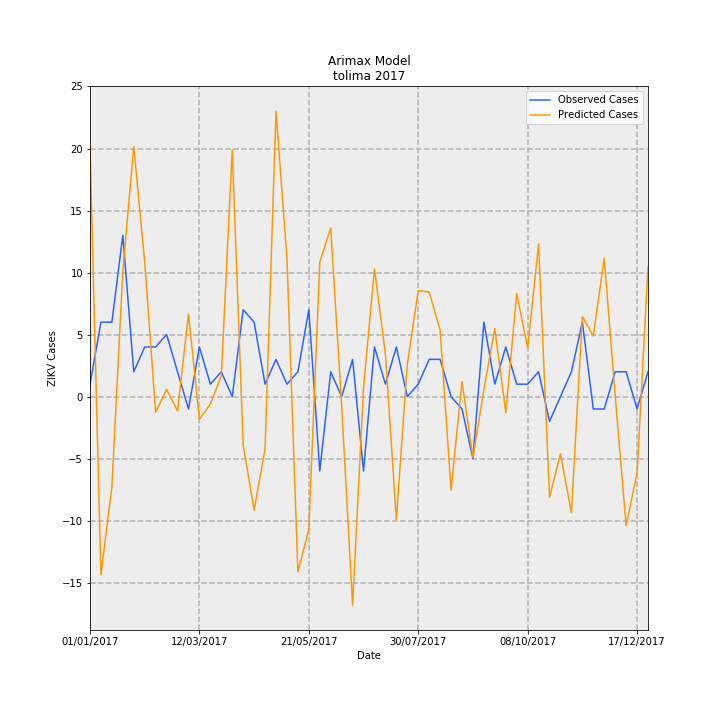

Source data for this figure (header and first rows):
Date, predictions_incidence, observed_incidence, Predicted Cases, Observed Cases, error
01/01/2017, 1.428, 0.07101, 20.12, 1.0, -19.12
08/01/2017, -1.02, 0.4261, -14.36, 6.0, 20.36
15/01/2017, -0.5183, 0.4261, -7.3, 6.0, 13.3
22/01/2017, 0.7207, 0.9231, 10.15, 13.0, 2.851
29/01/2017, 1.432, 0.142, 20.16, 2.0, -18.16
05/02/2017, 0.7695, 0.284, 10.84, 4.0, -6.837
12/02/2017, -0.08953, 0.284, -1.261, 4.0, 5.261
19/02/2017, 0.04107, 0.355, 0.5784, 5.0, 4.422
26/02/2017, -0.08191, 0.142, -1.153, 2.0, 3.153
05/03/2017, 0.4738, -0.07101, 6.673, -1.0, -7.673
12/03/2017, -0.1299, 0.284, -1.829, 4.0, 5.829
19/03/2017, -0.0431, 0.07101, -0.607, 1.0, 1.607
26/03/2017, 0.1185, 0.142, 1.669, 2.0, 0.3307
02/04/2017, 1.413, 0.0, 19.9, 0.0, -19.9
09/04/2017, -0.2778, 0.4971, -3.913, 7, 10.91
16/04/2017, -0.6493, 0.4261, -9.145, 6.0, 15.14
23/04/2017, -0.3, 0.07101, -4.225, 1.0, 5.225
30/04/2017, 1.634, 0.213, 23.02, 3.0, -20.02
07/05/2017, 0.7929, 0.07101, 11.17, 1.0, -10.17
14/05/2017, -1.004, 0.142, -14.13, 2.0, 16.13
21/05/2017, -0.7607, 0.4971, -10.71, 7, 17.71
28/05/2017, 0.7687, -0.4261, 10.83, -6.0, -16.83
04/06/2017, 0.9657, 0.142, 13.6, 2.0, -11.6
11/06/2017, -0.05064, 0.0, -0.7132, 0.0, 0.7132
18/06/2017, -1.195, 0.213, -16.83, 3.0, 19.83
25/06/2017, 0.05101, -0.4261, 0.7184, -6.0, -6.718
02/07/2017, 0.7312, 0.284, 10.3, 4.0, -6.297
09/07/2017, 0.2437, 0.07101, 3.432, 1.0, -2.432
16/07/2017, -0.7048, 0.284, -9.925, 4.0, 13.93
23/07/2017, 0.1848, 0.0, 2.603, 0.0, -2.603
30/07/2017, 0.6067, 0.07101, 8.544, 1.0, -7.544
06/08/2017, 0.5984, 0.213, 8.427, 3.0, -5.427
13/08/2017, 0.3802, 0.213, 5.354, 3.0, -2.354
20/08/2017, -0.5359, 0.0, -7.546, 0.0, 7.546
27/08/2017, 0.08593, -0.07101, 1.21, -1.0, -2.21
03/09/2017, -0.3489, -0.355, -4.913, -5.0, -0.08675
10/09/2017, 0.04097, 0.4261, 0.5769, 6.0, 5.423
17/09/2017, 0.3896, 0.07101, 5.487, 1.0, -4.487
24/09/2017, -0.09191, 0.284, -1.294, 4.0, 5.294
01/10/2017, 0.5898, 0.07101, 8.306, 1.0, -7.306
08/10/2017, 0.2796, 0.07101, 3.938, 1.0, -2.938
15/10/2017, 0.8744, 0.142, 12.31, 2.0, -10.31
22/10/2017, -0.5766, -0.142, -8.12, -2.0, 6.12
29/10/2017, -0.3276, 0.0, -4.614, 0.0, 4.614
05/11/2017, -0.6647, 0.142, -9.361, 2.0, 11.36
12/11/2017, 0.4569, 0.4261, 6.435, 6.0, -0.4349
19/11/2017, 0.3469, -0.07101, 4.885, -1.0, -5.885
26/11/2017, 0.7907, -0.07101, 11.13, -1.0, -12.13
03/12/2017, 0.007718, 0.142, 0.1087, 2.0, 1.891
10/12/2017, -0.7382, 0.142, -10.4, 2.0, 12.4
17/12/2017, -0.4386, -0.07101, -6.177, -1.0, 5.177
24/12/2017, 0.7413, 0.142, 10.44, 2.0, -8.439
